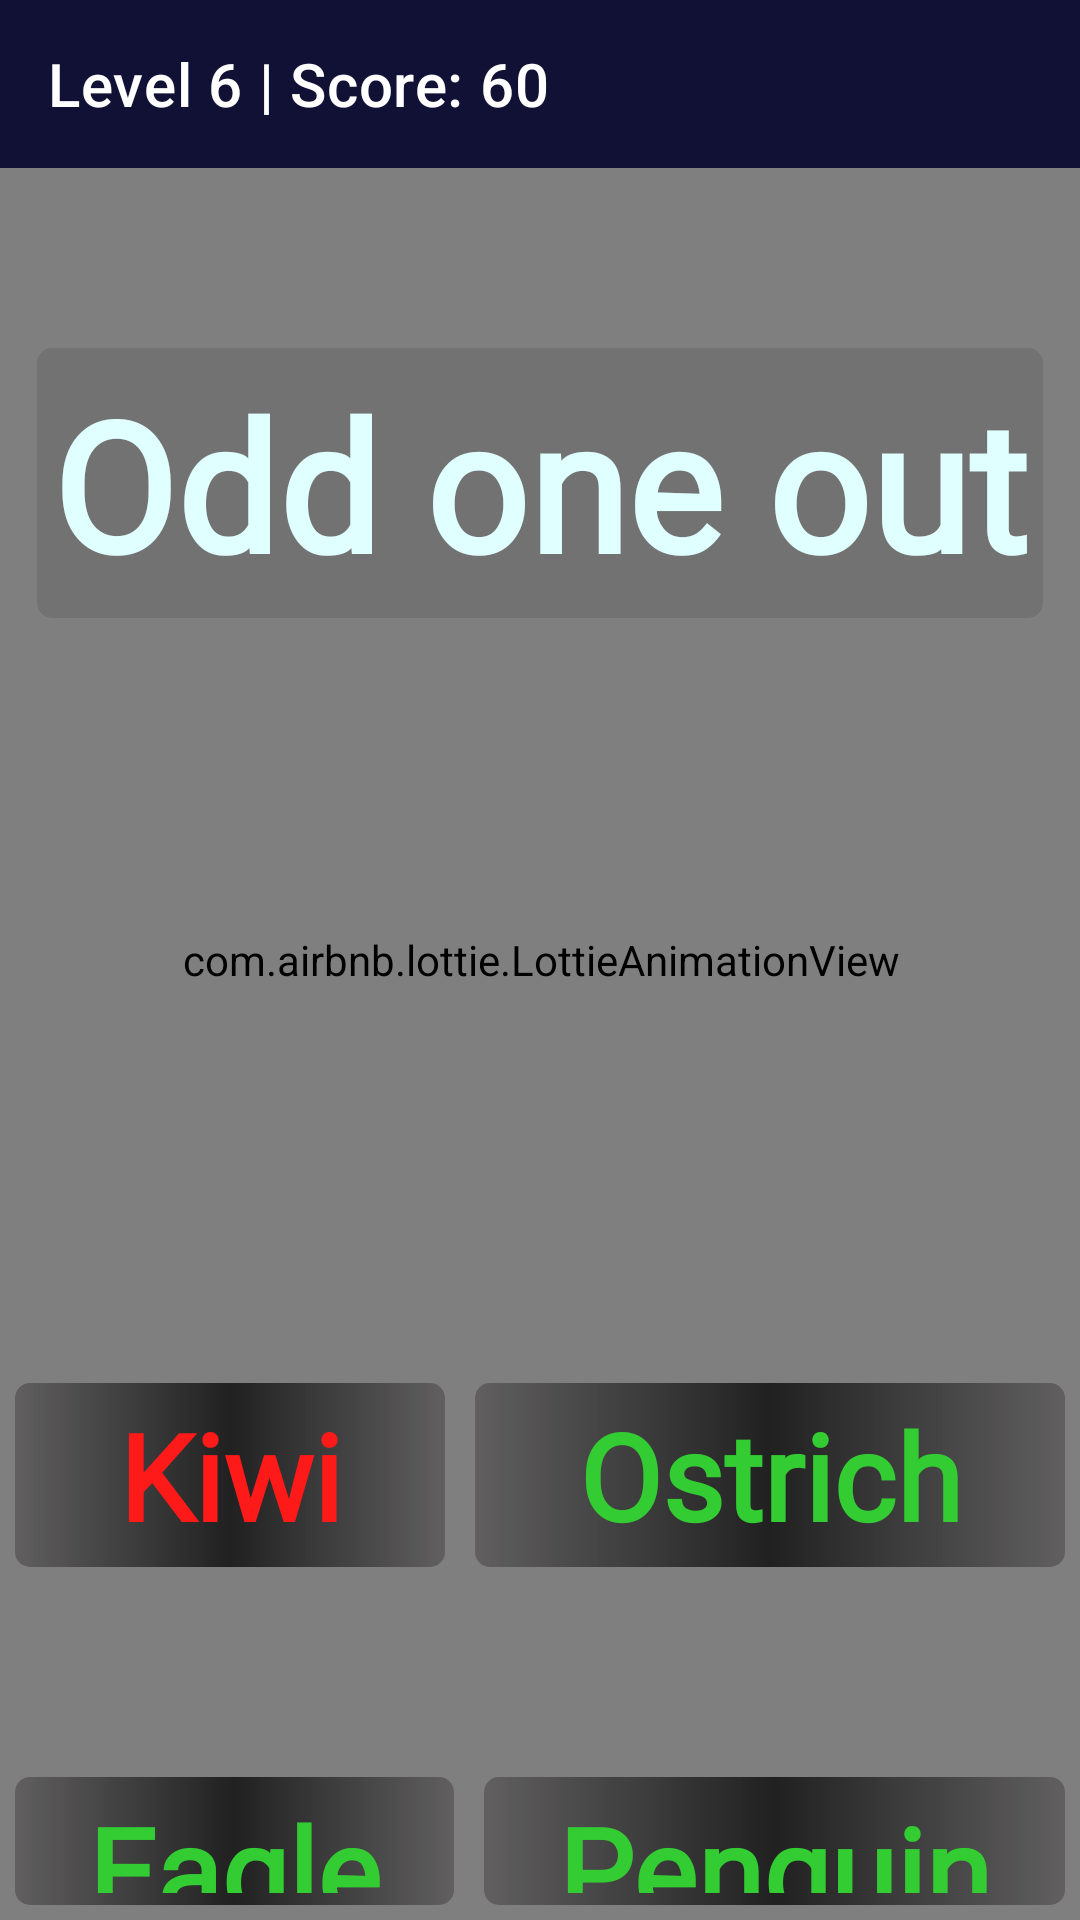

The Android layout XML behind this screen, and the referenced resources:
<!-- AndroidManifest.xml: application theme Theme.Confusion -->
<!-- res/layout/activity_level7.xml -->
<?xml version="1.0" encoding="utf-8"?>
<RelativeLayout xmlns:android="http://schemas.android.com/apk/res/android"
    xmlns:app="http://schemas.android.com/apk/res-auto"
    xmlns:tools="http://schemas.android.com/tools"
    android:layout_width="match_parent"
    android:layout_height="match_parent"
    android:background="#E4B0F7"
    tools:context=".Level7">

    <com.airbnb.lottie.LottieAnimationView
        android:id="@+id/animationView"
        android:layout_width="match_parent"
        android:layout_height="match_parent"
        android:layout_centerInParent="true"
        android:alpha="8"
        android:padding="-32dp"
        app:lottie_autoPlay="true"
        app:lottie_loop="true"
        app:lottie_rawRes="@raw/purpleish" />


    <androidx.appcompat.widget.Toolbar
        android:id="@+id/toolbar"
        android:layout_width="match_parent"
        android:layout_height="wrap_content"
        android:background="@color/lightblue"
        android:backgroundTint="@color/lightblue"
        app:subtitle=""
        app:subtitleTextColor="@color/white"
        app:title="Level 6 | Score: 60"
        app:titleTextColor="@color/white" />

    <RelativeLayout
        android:layout_width="match_parent"
        android:layout_height="match_parent"
        android:layout_below="@+id/toolbar">

        <LinearLayout
            android:layout_width="match_parent"
            android:layout_height="match_parent"
            android:orientation="vertical">

            <TextView
                android:id="@+id/textColorWord"
                android:layout_width="wrap_content"
                android:layout_height="wrap_content"
                android:text="Odd one out"
                android:background="@drawable/edittext"
                android:padding="5dp"
                android:gravity="center"
                android:layout_gravity="center"
                android:textColor="@color/LightCyan"
                android:fontFamily="@font/acme"
                android:textSize="60sp"
                android:layout_marginTop="60dp"
                android:textStyle="bold" />




            <LinearLayout
                android:layout_width="match_parent"
                android:layout_marginTop="250dp"
                android:layout_height="wrap_content">
                <TextView
                    android:layout_width="wrap_content"
                    android:layout_height="wrap_content"
                    android:text="Kiwi"
                    android:background="@drawable/edittext2"
                    android:layout_margin="5dp"
                    android:padding="4dp"
                    android:gravity="center"
                    android:layout_weight="1"
                    android:layout_gravity="center"
                    android:onClick="notwork"
                    android:textColor="@color/red"
                    android:fontFamily="@font/acme"
                    android:textSize="40sp"
                    android:textStyle="bold" />
                <TextView
                    android:layout_width="wrap_content"
                    android:layout_height="wrap_content"
                    android:text="Ostrich"
                    android:gravity="center"
                    android:layout_weight="1"
                    android:background="@drawable/edittext2"
                    android:layout_margin="5dp"
                    android:padding="4dp"
                    android:onClick="notwork"
                    android:layout_gravity="center"
                    android:textColor="@color/green"
                    android:fontFamily="@font/acme"
                    android:textSize="40sp"
                    android:textStyle="bold" />
            </LinearLayout>

            <LinearLayout
                android:layout_width="match_parent"
                android:layout_marginTop="60dp"

                android:layout_height="wrap_content">
                <TextView
                    android:layout_width="wrap_content"
                    android:layout_height="wrap_content"
                    android:text="Eagle"
                    android:gravity="center"
                    android:layout_weight="1"
                    android:layout_gravity="center"
                    android:textColor="@color/green"
                    android:background="@drawable/edittext2"
                    android:layout_margin="5dp"
                    android:padding="4dp"
                    android:fontFamily="@font/acme"
                    android:onClick="worked"
                    android:textSize="40sp"
                    android:textStyle="bold" />
                <TextView
                    android:layout_width="wrap_content"
                    android:layout_height="wrap_content"
                    android:text="Penguin"
                    android:gravity="center"
                    android:layout_gravity="center"
                    android:onClick="notwork"
                    android:background="@drawable/edittext2"
                    android:layout_margin="5dp"
                    android:padding="4dp"
                    android:textColor="@color/green"
                    android:fontFamily="@font/acme"
                    android:layout_weight="1"

                    android:textSize="40sp"
                    android:textStyle="bold" />
            </LinearLayout>

        </LinearLayout>

    </RelativeLayout>



</RelativeLayout>
<!-- resources referenced by this layout -->
<resources>
  <color name="LightCyan">#E0FFFF</color>
  <color name="green">#33cc33</color>
  <color name="lightblue">#111135</color>
  <color name="red">#ff1a1a</color>
  <color name="white">#FFFFFFFF</color>
  <!-- drawable edittext (drawable-v24) -->
  <?xml version="1.0" encoding="utf-8"?>
  <shape xmlns:android="http://schemas.android.com/apk/res/android"
      android:shape="rectangle"
      android:padding="10dp">
  
      <gradient
          android:centerColor="#49555050"
                  android:startColor="#49555050"
                  android:endColor="#49555050"
  
  />
      <corners
          android:bottomRightRadius="5dp"
          android:bottomLeftRadius="5dp"
          android:topLeftRadius="5dp"
          android:topRightRadius="5dp"
          />
  </shape>
  <!-- drawable edittext2 (drawable) -->
  <?xml version="1.0" encoding="utf-8"?>
  <shape xmlns:android="http://schemas.android.com/apk/res/android"
      android:shape="rectangle"
      android:padding="10dp">
  
      <gradient
          android:centerColor="#BE000000"
                  android:startColor="#49150F0F"
                  android:endColor="#49150F0F"
  
  />
      <corners
          android:bottomRightRadius="5dp"
          android:bottomLeftRadius="5dp"
          android:topLeftRadius="5dp"
          android:topRightRadius="5dp"
          />
  </shape>
  <style name="Theme.Confusion" parent="Theme.MaterialComponents.DayNight.NoActionBar">
          
          <item name="colorPrimary">@color/lightblue</item>
          <item name="colorPrimaryVariant">@color/lightblue</item>
          <item name="colorOnPrimary">@color/white</item>
          
          <item name="colorSecondary">@color/teal_200</item>
          <item name="colorSecondaryVariant">@color/teal_700</item>
          <item name="colorOnSecondary">@color/black</item>
          
          <item name="android:statusBarColor" tools:targetApi="l">?attr/colorPrimaryVariant</item>
          
      </style>
  <color name="teal_200">#FF03DAC5</color>
  <color name="teal_700">#FF018786</color>
  <color name="black">#FF000000</color>
</resources>
